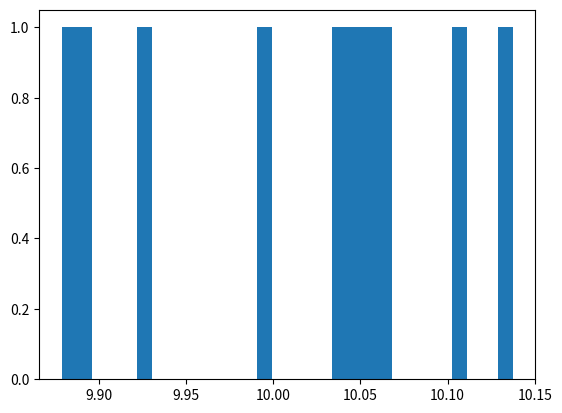

This figure's Python source: (Note: this script raises an exception after producing the figure.)
# coding: utf-8 

"""

On s’intéresse au stock de produits P1, le plus vendu.
On considère que la demande hebdomadaire de produits 
P1 peut être modélisée par une loi Normale N(155,38.9)

'''

'''question 11

il faut liquider apres 4 semaines

on a un niveau de service cible SC

on doit déterminer la proportion de produit à se débarasser chaque semaine
'''
"""
import numpy as np
import matplotlib.pyplot as plt

class Stock:
    '''représente l'état du stock sur les semaines'''


    def __init__(self,serviceCible,stockCible,s1,s2,s3):
        self.sc=serviceCible
        self.semaines=[s1,s2,s3]
        self.dechet=0#on aurait pu mettre comme une semaine suplémentaire...
        self.nbNonSatifait = 0
        self.stockCible = stockCible

    def stockTotal(self):
        somme=0
        for i in self.semaines:
            somme+=i
        return somme

    def nouvelleSemaine(self,demande):
        #On cherche à répondre à la demande
        #On considère que chaque client achete un produit
        temp=[]
        for i in self.semaines:
            
            if i>demande :
                i-=demande
                demande=0
            else:
                demande-=i
                i=0
            
            #pour voir le stock de la semaine i:
            #print(i)

            temp.append(i)

        if demande>0 :
            self.nbNonSatifait+=demande

        self.semaines=temp

        #ON décale les semaines
        self.dechet=self.semaines[len(self.semaines)-1]
        for i in range (0, len(self.semaines) - 1):
            self.semaines[len(self.semaines)-i-1]=self.semaines[len(self.semaines)-i-2]
        
        #On initialise la nouvelle semaine
        self.semaines[0]=self.stockCible#TODO
    
    def printStock(self):
        print("mon stock total actuel est de \n")
        print(self.stockTotal())


monStock=Stock(1,2,0,0,0)
'''
print(monStock.semaines[0])
monStock.printStock()
monStock.nouvelleSemaine(2)
monStock.printStock()
print(monStock.semaines[0])
'''

mu, sigma = 10, 0.1 # mean and standard deviation

s = np.random.normal(mu, sigma, 10)
count, bins, ignored = plt.hist(s, 30, normed=True)

#plt.plot(bins, 1/(sigma * np.sqrt(2 * np.pi)) * np.exp( - (bins - mu)**2 / (2 * sigma**2) ),linewidth=2, color='r')

#plt.show()

#TODO
#generer un tableau de valeur suivant une loi normale : s = np.random.normal(mu, sigma, 100000)
#utiliser la fonction demande n fois

demandes = [0,0,0,0,3]
for i in demandes:
    monStock.nouvelleSemaine(i)
    monStock.printStock()




#faire varier l'approcisionnement pour voir le moment ou le service cible est atteint
